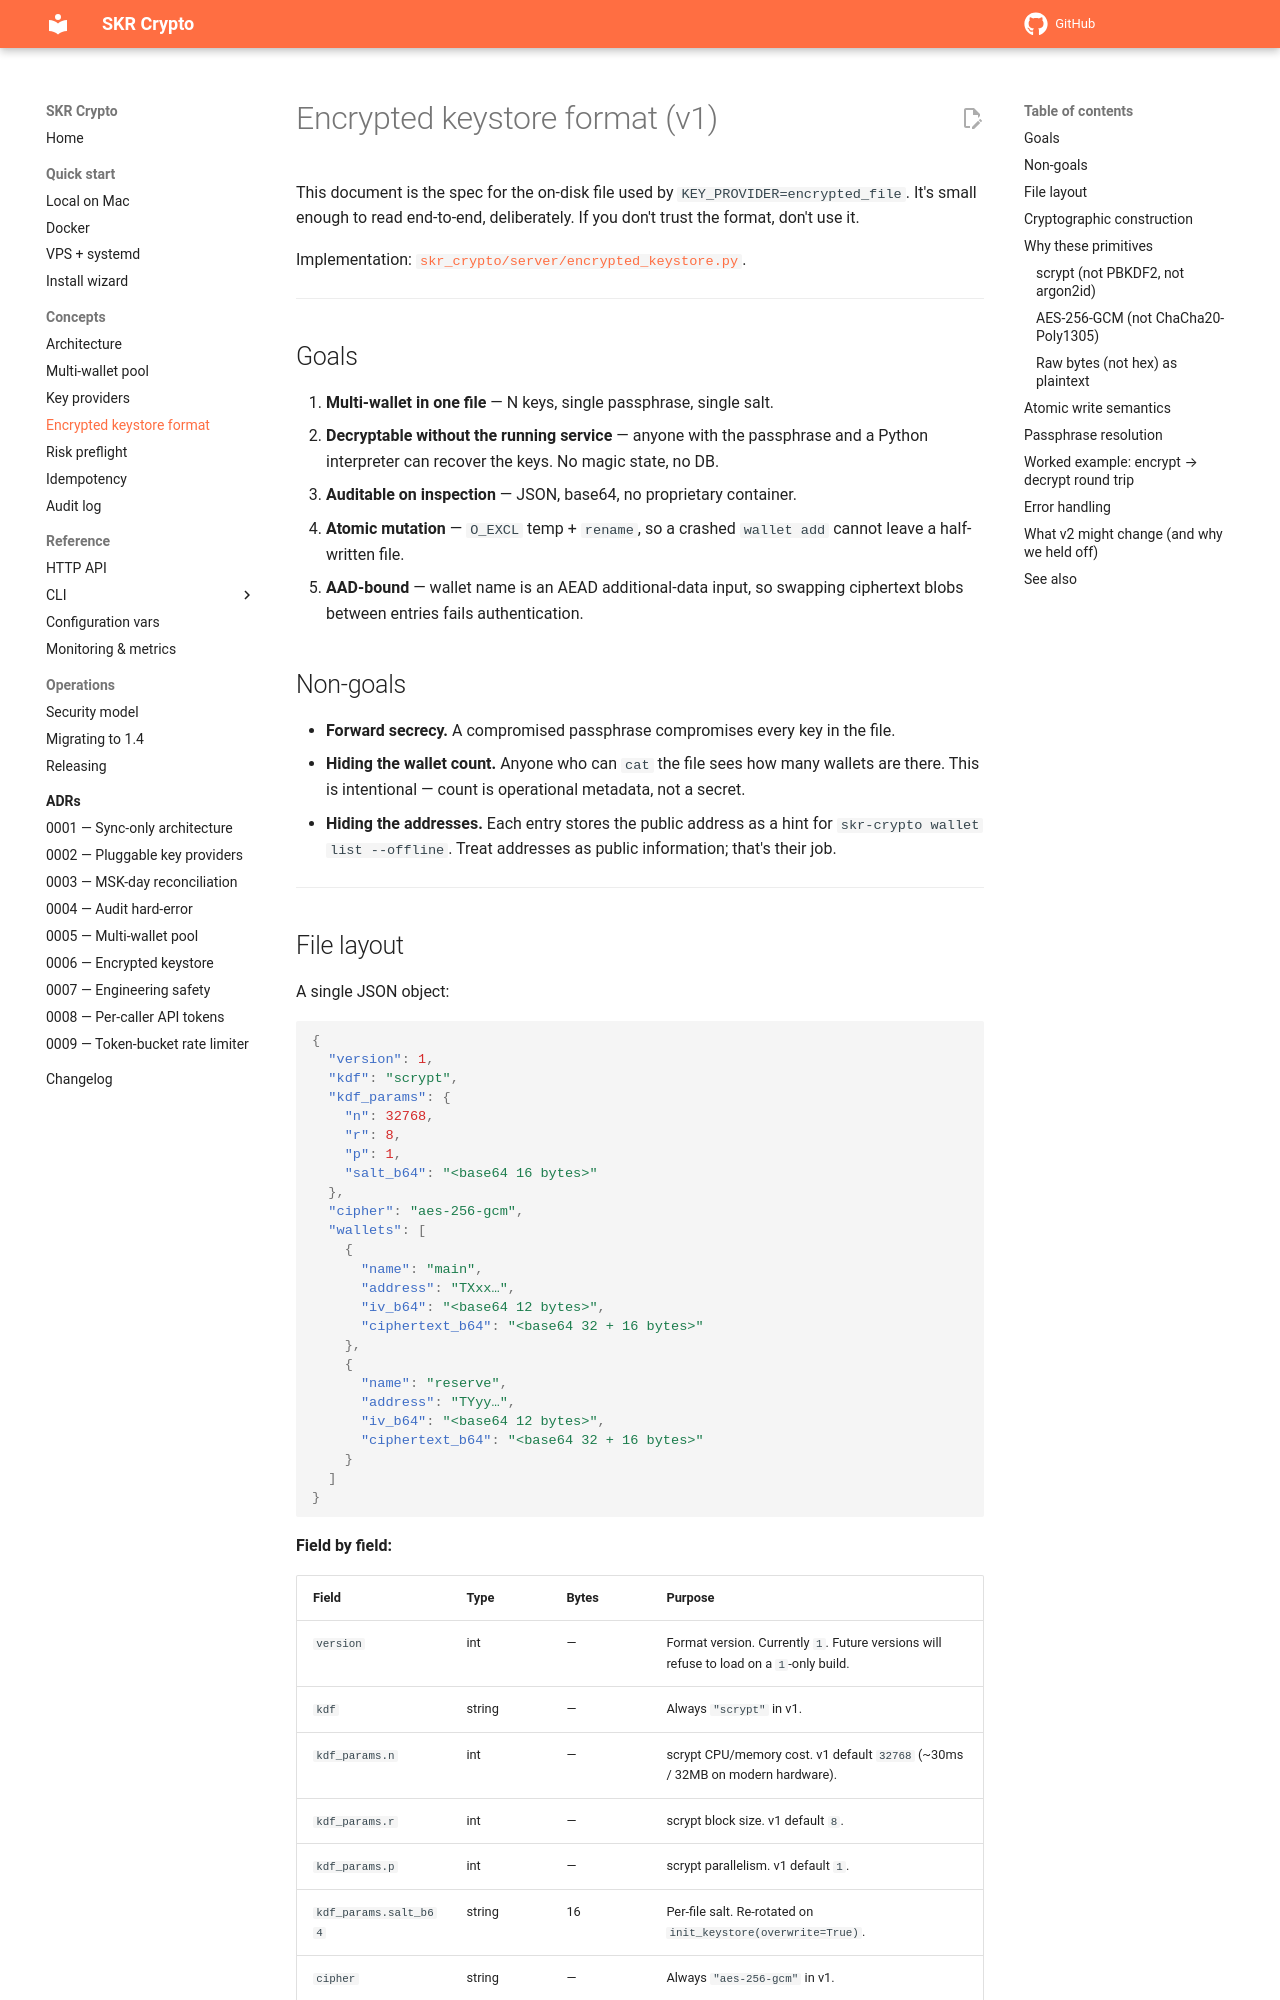

repository: vampir15551/skr-crypto · page: keystore-format/index.html · generator: mkdocs

# Encrypted keystore format (v1)

This document is the spec for the on-disk file used by `KEY_PROVIDER=encrypted_file`. It's small enough to read end-to-end, deliberately. If you don't trust the format, don't use it.

Implementation: [`skr_crypto/server/encrypted_keystore.py`](https://github.com/vampir15551/skr-crypto/blob/main/skr_crypto/server/encrypted_keystore.py).

---

## Goals

1. **Multi-wallet in one file** — N keys, single passphrase, single salt.
2. **Decryptable without the running service** — anyone with the passphrase and a Python interpreter can recover the keys. No magic state, no DB.
3. **Auditable on inspection** — JSON, base64, no proprietary container.
4. **Atomic mutation** — `O_EXCL` temp + `rename`, so a crashed `wallet add` cannot leave a half-written file.
5. **AAD-bound** — wallet name is an AEAD additional-data input, so swapping ciphertext blobs between entries fails authentication.

## Non-goals

- **Forward secrecy.** A compromised passphrase compromises every key in the file.
- **Hiding the wallet count.** Anyone who can `cat` the file sees how many wallets are there. This is intentional — count is operational metadata, not a secret.
- **Hiding the addresses.** Each entry stores the public address as a hint for `skr-crypto wallet list --offline`. Treat addresses as public information; that's their job.

---
